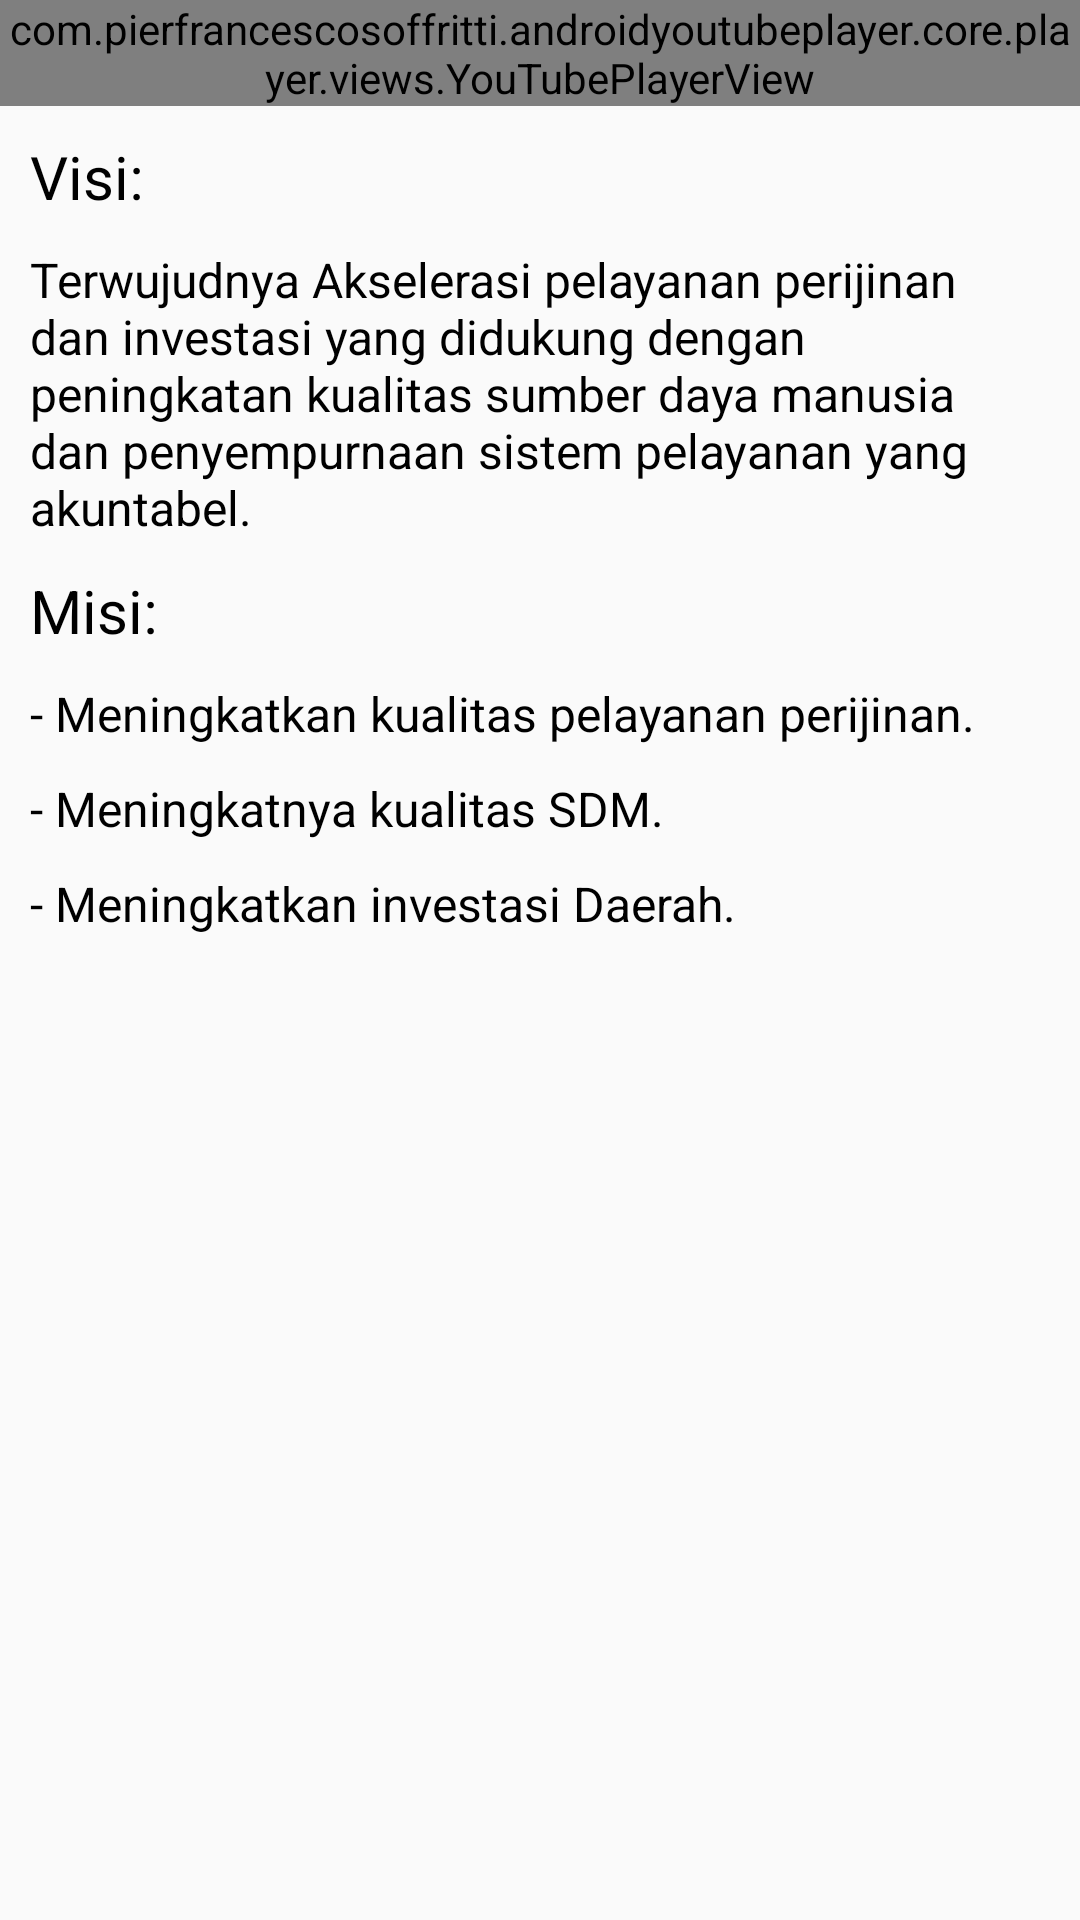

This screen was rendered from an Android layout file. Write that file and the resources it references.
<!-- AndroidManifest.xml: application theme AppTheme -->
<!-- res/layout/fragment_visi_misi.xml -->
<androidx.core.widget.NestedScrollView
    xmlns:android="http://schemas.android.com/apk/res/android"
    xmlns:app="http://schemas.android.com/apk/res-auto"
    android:layout_width="match_parent"
    android:layout_height="wrap_content">

    <LinearLayout
        android:layout_width="match_parent"
        android:layout_height="wrap_content"
        android:orientation="vertical">

    <com.pierfrancescosoffritti.androidyoutubeplayer.core.player.views.YouTubePlayerView
        android:id="@+id/youtube_player_view"
        android:layout_width="match_parent"
        android:layout_height="wrap_content"
        app:autoPlay="false"
        app:useWebUi="true" />


    <TextView
        android:layout_width="wrap_content"
        android:layout_height="wrap_content"
        android:textSize="20sp"
        android:text="Visi:"
        android:textColor="@color/colorBlack"
        android:layout_marginLeft="10dp"
        android:layout_marginTop="10dp"
        />

    <TextView
        android:layout_width="wrap_content"
        android:layout_height="wrap_content"
        android:textSize="16sp"
        android:layout_marginRight="10dp"
        android:text="Terwujudnya Akselerasi pelayanan perijinan dan investasi yang didukung dengan peningkatan kualitas sumber daya manusia dan penyempurnaan sistem pelayanan yang akuntabel."
        android:textColor="@color/colorBlack"
        android:layout_marginLeft="10dp"
        android:layout_marginTop="10dp"
        />
    <TextView
        android:layout_width="wrap_content"
        android:layout_height="wrap_content"
        android:textSize="20sp"
        android:text="Misi:"
        android:textColor="@color/colorBlack"
        android:layout_marginLeft="10dp"
        android:layout_marginTop="10dp"
        />

    <TextView
        android:layout_width="wrap_content"
        android:layout_height="wrap_content"
        android:textSize="16sp"
        android:layout_marginRight="10dp"
        android:text="- Meningkatkan kualitas pelayanan perijinan."
        android:textColor="@color/colorBlack"
        android:layout_marginLeft="10dp"
        android:layout_marginTop="10dp"
        />

    <TextView
        android:layout_width="wrap_content"
        android:layout_height="wrap_content"
        android:textSize="16sp"
        android:layout_marginRight="10dp"
        android:text="- Meningkatnya kualitas SDM."
        android:textColor="@color/colorBlack"
        android:layout_marginLeft="10dp"
        android:layout_marginTop="10dp"
        />

    <TextView
        android:layout_width="wrap_content"
        android:layout_height="wrap_content"
        android:textSize="16sp"
        android:layout_marginRight="10dp"
        android:text="- Meningkatkan investasi Daerah."
        android:textColor="@color/colorBlack"
        android:layout_marginLeft="10dp"
        android:layout_marginTop="10dp"
        />


    </LinearLayout>

</androidx.core.widget.NestedScrollView>
<!-- resources referenced by this layout -->
<resources>
  <color name="colorBlack">#000000</color>
  <style name="AppTheme" parent="Theme.AppCompat.Light.NoActionBar">
          
          <item name="colorPrimary">@color/colorPrimary</item>
          <item name="colorPrimaryDark">@color/colorPrimaryDark</item>
          <item name="colorAccent">@color/colorAccent</item>
      </style>
  <color name="colorPrimary">#008577</color>
  <color name="colorPrimaryDark">#00574B</color>
  <color name="colorAccent">#7bebe2</color>
</resources>
